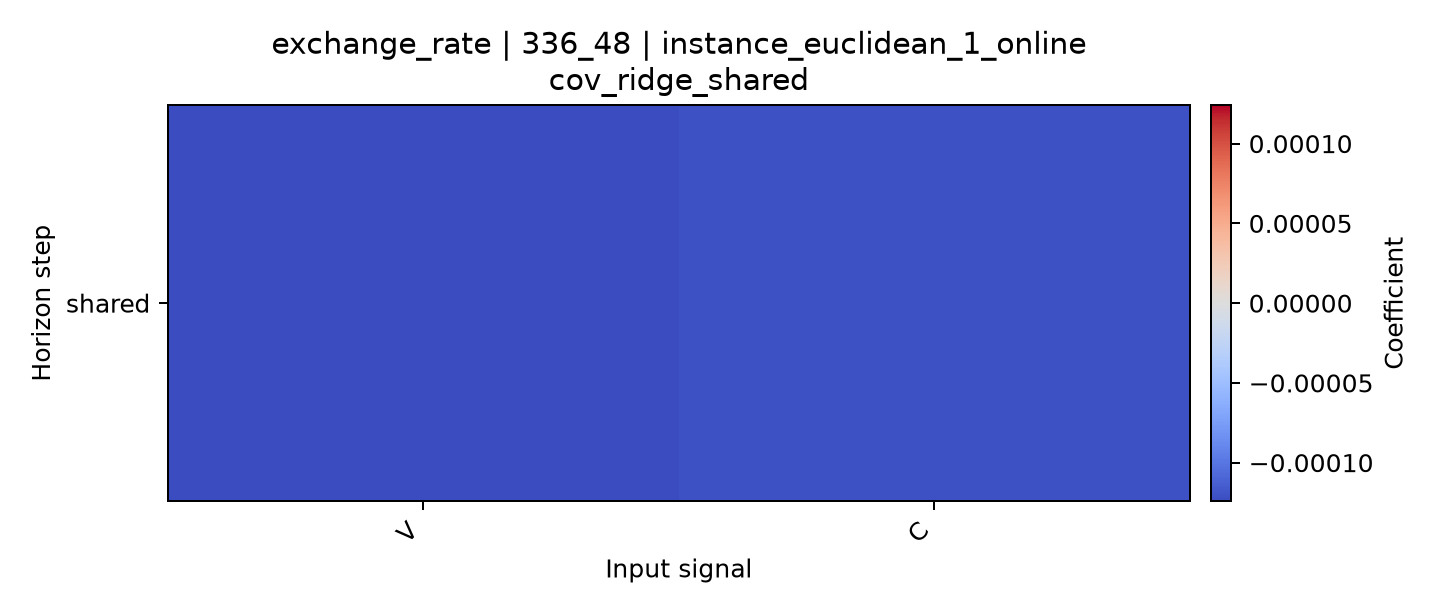

Data behind this chart, as committed beside it:
horizon, V, C
shared, -0.0001242, -0.0001208
